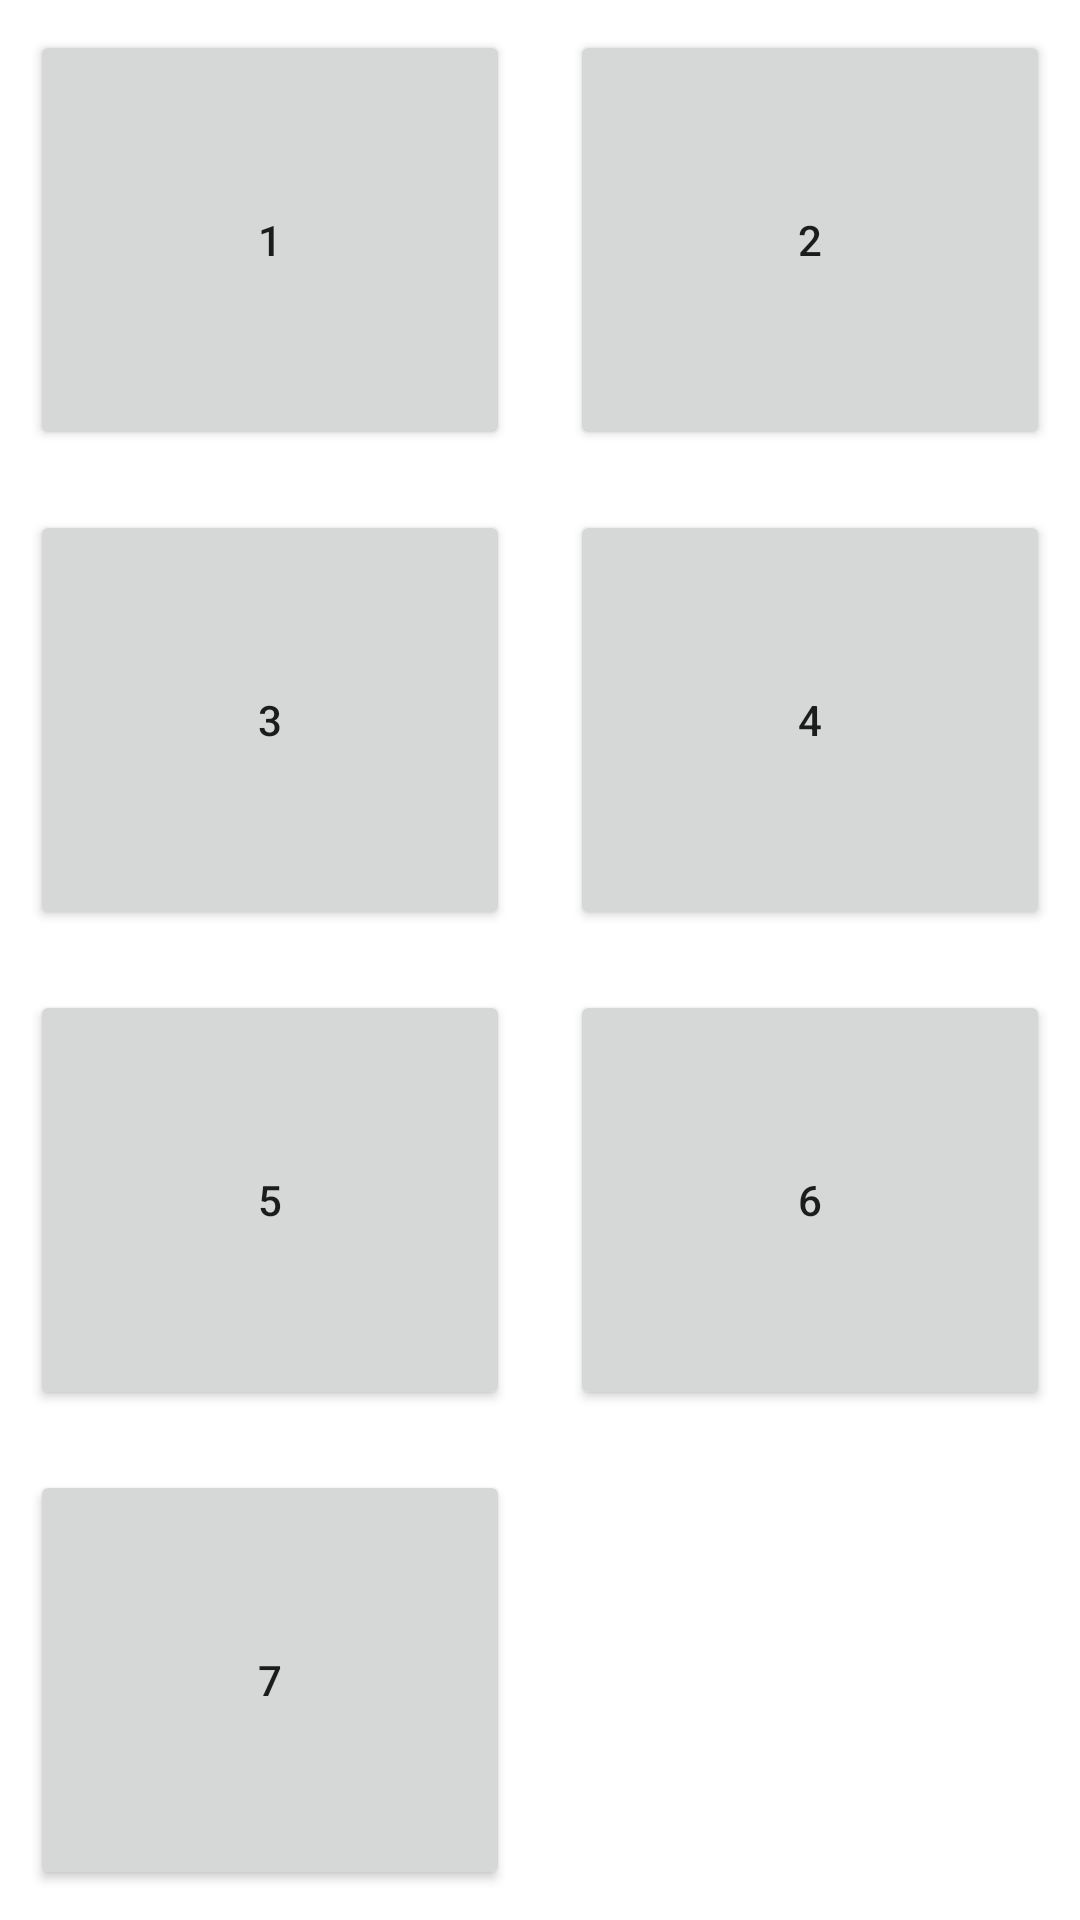

Produce the Android XML layout that renders to this screen, including the resource entries it uses.
<!-- AndroidManifest.xml: application theme Theme.AndroidApplicationPractice -->
<!-- res/layout/activity_grid.xml -->
<?xml version="1.0" encoding="utf-8"?>
<GridLayout xmlns:android="http://schemas.android.com/apk/res/android"
    xmlns:app="http://schemas.android.com/apk/res-auto"
    xmlns:tools="http://schemas.android.com/tools"
    android:layout_width="match_parent"
    android:layout_height="match_parent"
    android:columnCount="2"
    android:rowCount="3"
    tools:context=".GridActivity">

    <Button
        style="@style/GridButton"
        android:layout_rowWeight="1"
        android:layout_columnWeight="1"
        android:text="1" />

    <Button
        style="@style/GridButton"
        android:layout_rowWeight="1"
        android:layout_columnWeight="1"
        android:text="2" />

    <Button
        style="@style/GridButton"
        android:layout_rowWeight="1"
        android:layout_columnWeight="1"
        android:text="3" />

    <Button
        style="@style/GridButton"
        android:layout_rowWeight="1"
        android:layout_columnWeight="1"
        android:text="4" />

    <Button
        style="@style/GridButton"
        android:layout_rowWeight="1"
        android:layout_columnWeight="1"
        android:text="5" />

    <Button
        style="@style/GridButton"
        android:layout_rowWeight="1"
        android:layout_columnWeight="1"
        android:text="6" />
    <Button
        style="@style/GridButton"
        android:layout_rowWeight="1"
        android:layout_columnWeight="1"
        android:layout_gravity=""
        android:text="7" />


</GridLayout>
<!-- resources referenced by this layout -->
<resources>
  <style name="GridButton">
          <item name="android:layout_width">wrap_content</item>
          <item name="android:layout_height">wrap_content</item>
          <item name="android:layout_margin">10dp</item>
      </style>
  <style name="Theme.AndroidApplicationPractice" parent="Theme.MaterialComponents.DayNight.DarkActionBar">
          
          <item name="colorPrimary">@color/purple_500</item>
          <item name="colorPrimaryVariant">@color/purple_700</item>
          <item name="colorOnPrimary">@color/white</item>
          
          <item name="colorSecondary">@color/teal_200</item>
          <item name="colorSecondaryVariant">@color/teal_700</item>
          <item name="colorOnSecondary">@color/black</item>
          
          <item name="android:statusBarColor" tools:targetApi="l">?attr/colorPrimaryVariant</item>
          
      </style>
  <!-- not gathered from this repository: default colours our renderer supplied (Android Studio template values) -->
  <color name="purple_500">#FF6200EE</color>
  <color name="purple_700">#FF3700B3</color>
  <color name="teal_200">#FF03DAC5</color>
  <color name="teal_700">#FF018786</color>
  <color name="black">#FF000000</color>
  <color name="white">#FFFFFFFF</color>
</resources>
